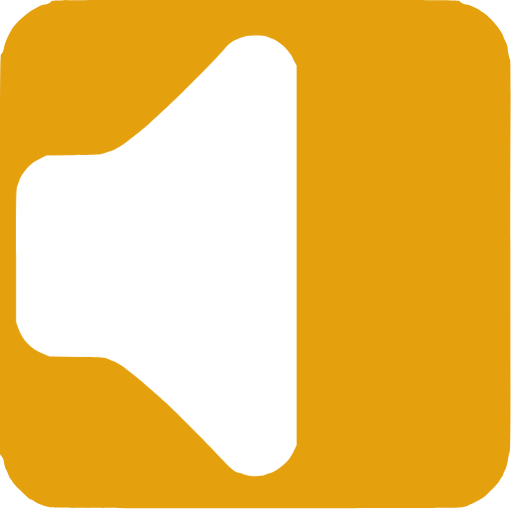
t = 0.00 s
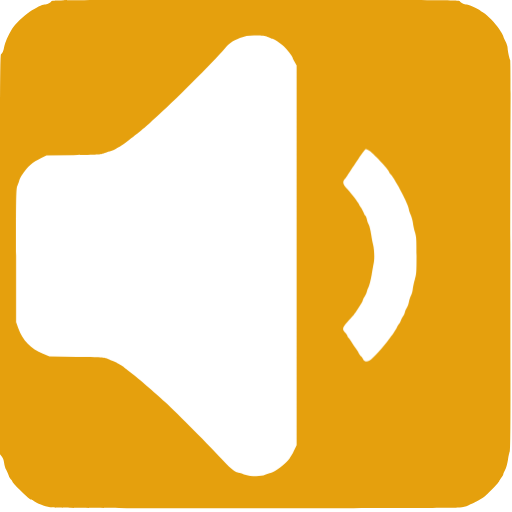
t = 0.50 s
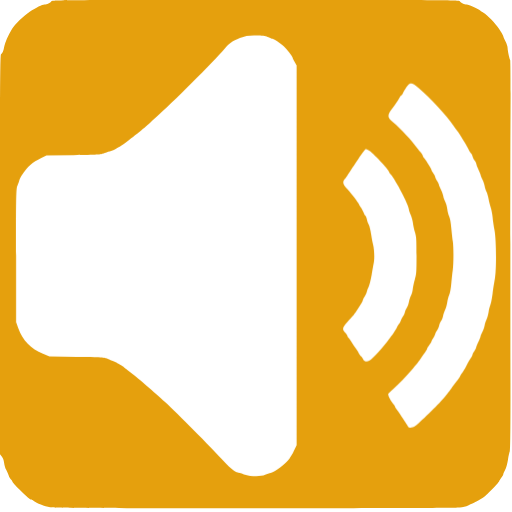
t = 1.00 s
t = 1.50 s: frame unchanged from t = 1.00 s, image omitted
t = 2.00 s: frame unchanged from t = 1.00 s, image omitted
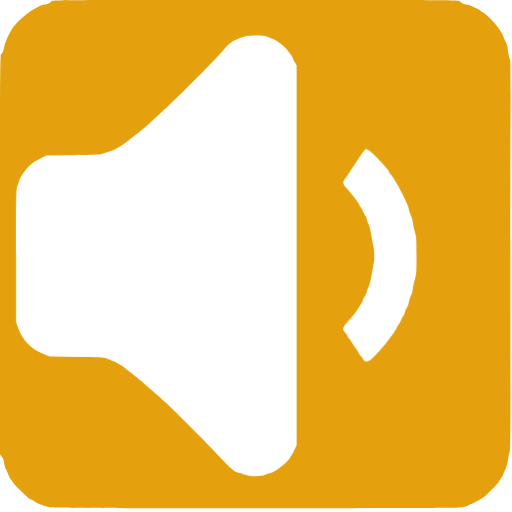
t = 2.50 s

The animated SVG that drew these frames (rendered in a browser with its animation timeline set to each time). Animation: 3 CSS @keyframes rules; one cycle of 3.00 s, repeats indefinitely.

<svg xmlns="http://www.w3.org/2000/svg" id="audio" viewBox="0 0 700 700" width="500" height="500" shape-rendering="geometricPrecision" text-rendering="geometricPrecision" version="1.1">
  <style id="sound">
    @keyframes speaker_wrapper__ts{0%,36.666667%,50%,63.333333%,to{transform:translate(213.75px,349.749032px) scale(1,1)}43.333333%,56.666667%{transform:translate(213.75px,349.749032px) scale(1.05,1.05)}}@keyframes soundwave1_f_o{0%,16.666667%,83.333333%,to{fill-opacity:0}33.333333%,66.666667%{fill-opacity:1}}@keyframes soundwave2_f_o{0%,to{fill-opacity:0}16.666667%,83.333333%{fill-opacity:1}}#speaker_wrapper{animation:speaker_wrapper__ts 3000ms linear infinite normal forwards}#soundwave1{animation:soundwave1_f_o 3000ms linear infinite normal forwards}#soundwave2{animation:soundwave2_f_o 3000ms linear infinite normal forwards}
  </style>
  <path id="background" d="M70.1 1.9c-1.1 2-6 4.1-9.4 4.1-2.7 0-11.6 4.4-20.1 9.9-8 5.2-20.3 17.2-24 23.4-6 10.1-9.6 18.4-10.7 24.1-1.2 6.6-2.5 9.7-4.5 10.9C.2 75 0 119.6 0 348.2v273l2.4 2.9c1.6 1.9 2.7 4.8 3.2 8.5.3 3.1 1.6 7.5 2.9 9.7 1.2 2.3 2.7 5.8 3.4 7.8.6 2 2.1 4.5 3.1 5.4 1.1 1 2 2.3 2 3 0 .7 4 5.2 8.9 10.1 10.9 10.8 15 14.4 16.6 14.4.7 0 2.3.8 3.6 1.9 3.8 2.9 14.8 7.2 22.4 8.7 5.8 1.1 55.5 1.3 280 1.3 171.5.1 275.6-.3 280-.9 3.9-.5 9-1.9 11.5-3 9.7-4.2 11.6-5.1 15.1-7.3 2-1.2 4.9-3.1 6.5-4.2 4.7-3.3 20.2-19.4 21-21.8.4-1.2 1.7-3.5 3-5 1.3-1.6 2.4-3.4 2.4-4.1 0-.7 1.1-3.4 2.5-6 1.5-2.7 3.1-8.5 4-14.2.8-5.3 2-10.4 2.5-11.5.7-1.2 1-33.9.9-93.6-.2-139.6-.2-297.2.1-372.4.2-37.2-.1-68.2-.5-68.9-1.1-1.8-3.4-12.8-3.5-16.5 0-1.7-1.3-5.7-3-9-1.6-3.3-3-6.5-3-7.2 0-.6-2.5-4.9-5.6-9.5-5.9-8.7-15.2-18.3-21.9-22.6-2.2-1.4-4.2-2.8-4.5-3.2-.9-1.3-15.7-8-17.7-8-3.4 0-8.3-2.1-9.4-4.1C628 0 621.8 0 349.5 0 77.2 0 71 0 70.1 1.9z" stroke-width=".1" stroke="none" fill-rule="evenodd" fill="#e5a00d"/>
  <g id="speaker_wrapper" transform="translate(213.75 349.749)">
    <path id="speaker" d="M366.9 50.9c2.2 1.2 4.6 2.1 5.3 2.1 1.9 0 10.8 5.8 15.6 10.2 4 3.6 12.2 14 12.2 15.5 0 .5 1.2 3.1 2.8 5.8l2.7 5v519.2l-2.8 5.9c-3.2 6.7-3.2 6.7-6.8 12.1-4.8 7.1-19.6 18.5-25.8 19.8-1.8.4-5.2 1.6-7.5 2.6-6.3 2.9-19.4 2.6-29.2-.6-4.2-1.4-8-2.5-8.5-2.5-3.1 0-13.1-8.5-22.6-19.2-13.3-14.9-60.1-62.1-76.8-77.4-13.4-12.3-37.9-33.4-44-37.9-4.4-3.2-10.2-7.8-12.5-9.9-.8-.7-3.1-2.1-5-3.1s-4.2-2.3-5-3c-.8-.7-3.5-1.8-5.9-2.5-2.4-.6-5.6-1.9-7-2.8-2.2-1.5-7.4-1.8-40.6-2.3l-38-.6-8.9-3.7c-16.5-6.8-27.6-18.2-33.7-34.9l-2.9-8.1v-91.5c0-86.3.1-91.8 1.9-95.6 1-2.2 2.1-5.4 2.5-7 .4-1.7 1.9-4.8 3.4-7 7.9-11.8 14.3-17.5 26.7-23.5l7-3.4 37-.6c32.5-.5 37.5-.8 41-2.3 2.2-1 6-2.3 8.5-2.8 2.5-.6 5.6-1.8 7-2.7 1.4-.9 4.1-2.5 6-3.4 1.9-1 5.4-3.2 7.7-5 13.6-10.5 16.1-12.5 19.3-15.1 7.4-6 13.5-11.3 16-13.7 1.4-1.4 4.5-4.2 7-6.4 20.2-17.4 79.4-76.5 94.1-93.9 6.6-7.8 10.2-10.4 20.9-14.7 7.8-3.2 13-3.9 24.7-3.5 7.7.3 11.1.9 14.2 2.4z" transform="translate(-213.75 -349.749)" stroke-width=".1" stroke="none" fill="#FFF"/>
  </g>
  <path id="soundwave1" d="M572.2 120.1c15.5 13 38.6 37.9 48 51.9 1 1.4 3.1 4.3 4.7 6.5 1.7 2.2 4 5.6 5.1 7.5 1.2 1.9 3.6 6 5.5 9 1.8 3 4.2 7.4 5.3 9.6 1.1 2.3 2.4 4.4 3 4.8.6.3 1.6 2.3 2.3 4.4.6 2 2 4.7 3 6 1 1.3 2.1 3.7 2.4 5.4.4 1.7 1.8 5.1 3.1 7.6s2.4 5.2 2.4 6.1c0 .9 1.1 3.7 2.5 6.3 1.3 2.5 2.7 6.6 3.1 9 .4 2.3 1.5 5.9 2.5 7.9.9 1.9 2.3 6.4 2.9 10 .6 3.5 2 8.9 3 11.9s2.1 8.9 2.5 13c.3 4.1 1.5 12.1 2.6 17.8 2.5 13.5 2.8 54.6.4 66.9-.8 4.3-2.2 13.1-3 19.5-.8 6.4-2.1 13.4-3 15.4-.8 2-2 6.6-2.5 10.1-.6 3.6-1.9 8.2-2.9 10.2s-2.1 5.6-2.5 7.9c-.4 2.4-1.8 6.5-3.1 9-1.4 2.6-2.5 5.4-2.5 6.2 0 .8-1.4 4.2-3 7.5s-3 6.7-3 7.6c0 .8-1.1 3-2.5 4.9-1.4 1.9-2.5 4-2.5 4.8 0 .8-.9 2.6-2 4.2-1.1 1.5-3.8 6.3-6.1 10.6-2.3 4.4-4.9 8.8-5.8 9.9-1 1.1-2.2 3.1-2.9 4.5-.6 1.4-2.2 3.8-3.4 5.4-1.3 1.6-5.2 6.8-8.7 11.5-3.4 4.7-8.2 10.8-10.5 13.5-7.1 8.5-33.6 34.4-38.4 37.6-5.2 3.5-9.1 3.6-10.7.5-.5-1.2-2.8-4.7-5-7.9s-4.9-7.2-6-9c-1.1-1.8-3-4.5-4.2-6-1.3-1.6-2.3-3.3-2.3-3.9 0-.6-1.1-2.2-2.4-3.6-3.4-3.7-7.6-12.2-6.8-13.7.4-.7 3.3-3.6 6.6-6.4 7.9-6.9 17.1-16.5 27-28 8-9.5 9-10.8 12.4-16.3.9-1.6 2.9-4.5 4.5-6.4 1.5-2 2.7-4.1 2.7-4.7 0-.6 1.4-2.9 3-5 1.7-2.2 3-4.5 3-5.1 0-.7.8-2.3 1.8-3.6 1.1-1.3 2.4-3.9 3-5.7.6-1.8 2-4.5 3.1-6s2.2-4.4 2.6-6.5c.4-2 1.5-4.7 2.5-6 1-1.3 2.2-4.1 2.6-6.2.4-2.2 1.7-6.2 3-9 1.2-2.7 2.5-7.5 2.9-10.5.4-2.9 1.6-7.4 2.6-9.8 1.2-2.6 2.3-8.9 2.9-15.8.6-6.3 1.4-14.4 2-18.2 1.2-8.6 1.3-31.9 0-39.7-.5-3.3-1.4-11.2-2-17.6-.6-7.2-1.7-13.3-2.9-16-1.1-2.4-2.3-7.1-2.6-10.4-.4-3.3-1.8-8-3.1-10.5s-2.4-5.6-2.4-7c0-1.4-1.4-5.2-3-8.5-1.7-3.3-3-6.5-3-7.3 0-.7-1.1-3-2.5-5s-2.5-4.4-2.5-5.2c0-.9-1.1-3.1-2.5-5s-2.5-3.8-2.5-4.3c0-1.2-6.8-12.4-9.7-16-1.3-1.6-2.3-3.3-2.3-3.9 0-.6-1.2-2.5-2.7-4.3-1.6-1.8-3.6-4.3-4.6-5.6-8.6-11.7-21.8-25.8-33.4-35.8-8.3-7.1-8.3-9.4.3-20.6 3-4 6.4-9.1 8.4-12.8 1.1-2 2.4-3.7 2.9-3.7.4 0 1.3-1.2 2-2.8.7-1.5 2.8-5.1 4.7-8 4.8-7.2 7-7.1 16.6.9z" fill="#FFF" fill-opacity="0" stroke="none" stroke-width=".1"/>
  <path id="soundwave2" d="M504.3 205.6c4.8 2.5 27.7 26.7 27.7 29.3 0 .5.9 2 2 3.3 7.1 8 25 42.4 25 47.9 0 1.2 1.1 4.5 2.4 7.3 1.3 2.8 2.7 7.8 3.1 11.1.3 3.3 1.6 9.1 2.8 13 2 6.4 2.2 9.1 2.2 32 0 22.8-.2 25.6-2.2 32-1.2 3.8-2.5 9.7-2.9 13-.3 3.3-1.5 7.7-2.6 9.8-1 2-2.3 6-2.8 8.8-.5 2.8-1.8 6.3-2.9 7.7-1 1.5-2.2 4.1-2.5 5.9-.4 1.8-1.5 4.2-2.5 5.5-1 1.3-2.4 4-3 6-.7 2.1-1.7 4.1-2.3 4.4-.6.4-1.9 2.5-3 4.8-1 2.2-3.4 6.1-5.3 8.6s-4.3 5.6-5.2 7c-7.8 11.1-22.6 27.5-27 29.9-3.8 2-7.1 1.4-8.7-1.7-.8-1.6-2.2-3.5-3.2-4.3-.9-.8-2.3-2.8-3.1-4.4-.7-1.7-2.9-5-4.8-7.5s-4.3-6.1-5.4-8.1c-1.1-1.9-2.7-4.1-3.5-4.8-.9-.8-1.6-2-1.6-2.7 0-.8-1.3-2.8-3-4.6-4.5-4.6-4-6.8 3.3-15 2.6-2.9 5.8-6.4 7-7.8 1.2-1.4 3.5-4.5 5.1-7 1.6-2.5 4.2-6.4 5.7-8.8 1.6-2.3 2.9-4.9 2.9-5.6 0-.7 1.1-2.9 2.4-4.9 1.3-1.9 2.7-5 3.1-6.8.4-1.9 1.6-5 2.6-7s2.8-9.2 4-16c1.1-6.8 2.6-14.9 3.1-17.9 1-5.9.4-18.4-1.2-24-.6-1.9-1.7-7.9-2.5-13.2-.8-5.4-2.3-11.5-3.3-13.5-1.1-2.1-2.2-5.4-2.6-7.4-.4-2.1-1.3-4.2-2.1-4.9-.8-.6-1.9-2.8-2.6-4.8-.7-2-2.3-5.1-3.6-6.8-1.2-1.7-2.3-3.5-2.3-4.1 0-1.2-11.9-16.4-17-21.8-5.2-5.3-5.9-8.6-2.9-12.4 1.3-1.5 3.2-4.1 4.1-5.7 1.9-3.1 5.8-9 14.5-21.9 6.9-10.1 9.5-13.5 10.4-13.5.6 0 2.4.7 4.2 1.6z" fill="#FFF" fill-opacity="0" stroke="none" stroke-width=".1"/>
</svg>

